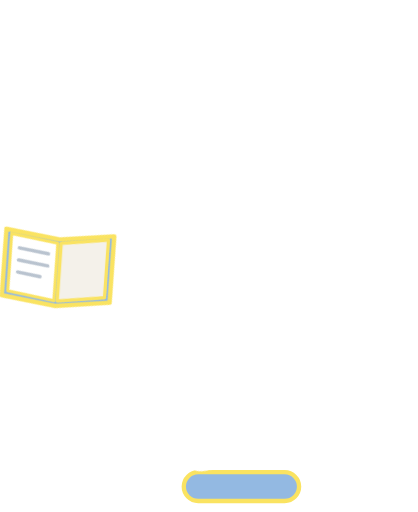
t = 0.00 s
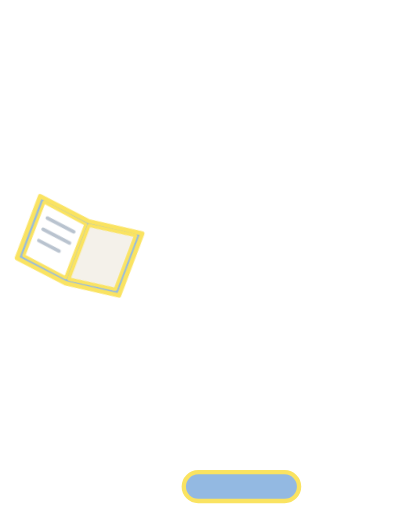
t = 1.00 s
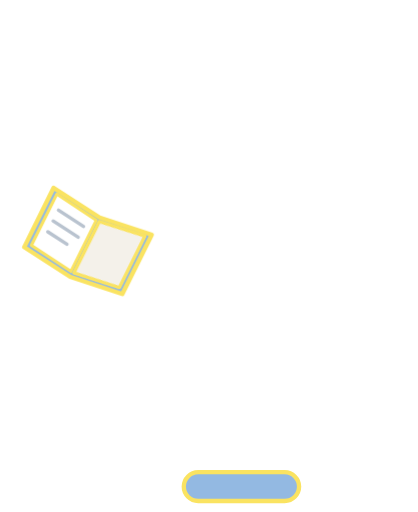
t = 1.34 s
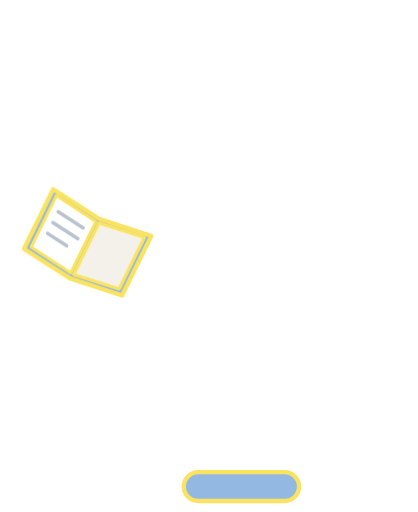
t = 2.01 s
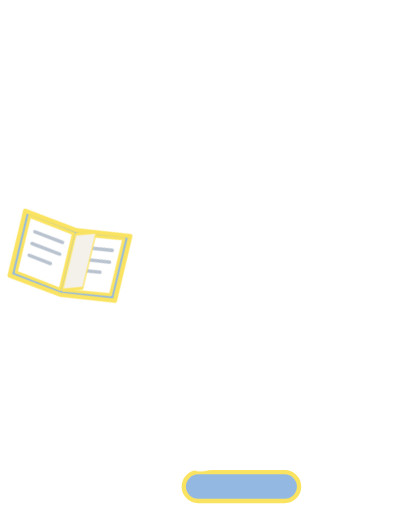
t = 2.69 s
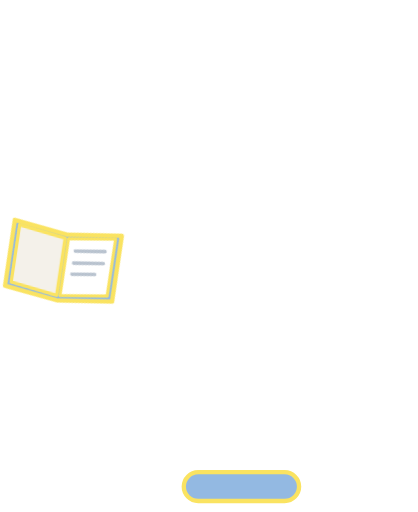
t = 3.25 s

The animated SVG that drew these frames (rendered in a browser with its animation timeline set to each time). Animation: 9 CSS @keyframes rules; one cycle of 4.00 s, repeats indefinitely.

<svg xmlns="http://www.w3.org/2000/svg" viewBox="-40 -330 1160 1420" class="mascotte mascotte-lit-assise-blanc mascotte-lit-assise" role="img" aria-label="Lit assise">
<style>
.mascotte.mascotte-lit-assise-blanc { --mascot: #ffffff; --line: #fae361; }
.mascotte-lit-assise .m { fill: var(--mascot); }
.mascotte-lit-assise .shadow { fill: var(--mascot); opacity: .12; }
.mascotte-lit-assise g { transform-box: view-box; transform-origin: 0 0; }
.mascotte-lit-assise .arm2 { transform: rotate(104deg); } .mascotte-lit-assise .arm { transform: rotate(-104deg); } .mascotte-lit-assise .legl { transform: rotate(10deg); } .mascotte-lit-assise .legr { transform: rotate(-10deg); }
.mascotte-lit-assise .fa { animation: lit-assise-fa 1.6s ease-in-out .15s infinite alternate; } .mascotte-lit-assise .fa2 { animation: lit-assise-fb 1.6s ease-in-out .3s infinite alternate; }
@keyframes lit-assise-fa { from{transform:rotate(4deg)} to{transform:rotate(18deg)} } @keyframes lit-assise-fb { from{transform:rotate(4deg)} to{transform:rotate(18deg)} }
.mascotte-lit-assise .shadow { transform-box: fill-box; transform-origin: center; }
.mascotte-lit-assise .rig { animation: lit-assise-r 3s ease-in-out infinite; }
@keyframes lit-assise-r { 0%,100%{transform:translateY(60px)} 50%{transform:translateY(64px) scale(1.01,.99)} }
.mascotte-lit-assise .legl { animation: lit-assise-l 1.4s ease-in-out infinite alternate; }
@keyframes lit-assise-l { from{transform:rotate(80deg)} to{transform:rotate(72deg)} }
.mascotte-lit-assise .legr { animation: lit-assise-m 1.4s ease-in-out infinite alternate; }
@keyframes lit-assise-m { from{transform:rotate(70deg)} to{transform:rotate(78deg)} }
.mascotte-lit-assise .arm { animation: lit-assise-a 3s ease-in-out infinite; }
@keyframes lit-assise-a { 0%,100%{transform:rotate(-22deg)} 50%{transform:rotate(-16deg)} }
.mascotte-lit-assise .arm2 { animation: lit-assise-b 3s ease-in-out infinite; }
@keyframes lit-assise-b { 0%,100%{transform:rotate(-30deg)} 50%{transform:rotate(-36deg)} }
.mascotte-lit-assise .head { animation: lit-assise-h 3s ease-in-out infinite; }
@keyframes lit-assise-h { 0%,100%{transform:rotate(-10deg)} 50%{transform:rotate(-6deg)} }
.mascotte-lit-assise .pg { animation: lit-assise-p 3s ease-in-out 1s infinite backwards; }
@keyframes lit-assise-p { 0%,45%{transform:scaleX(1)} 75%,100%{transform:scaleX(-1)} }
@media (prefers-reduced-motion: reduce) { .mascotte-lit-assise * { animation: none !important; } }
</style>
<ellipse class="shadow" cx="580" cy="1056.233" rx="280" ry="26"/><rect x="470" y="980" width="320" height="80" rx="40" fill="#93b9e2" stroke="var(--line)" stroke-width="12"/><defs><clipPath id="lit-assise-tete"><polygon points="380,-10 1010,-10 1010,486 380,486"/></clipPath><clipPath id="lit-assise-buste"><polygon points="380,470 772,478 800,560 788,640 780,790 780,862 380,862"/></clipPath><clipPath id="lit-assise-jambeg"><polygon points="360,760 628,760 628,1110 360,1110"/></clipPath><clipPath id="lit-assise-jambed"><polygon points="628,760 786,760 786,930 840,1110 628,1110"/></clipPath><clipPath id="lit-assise-jambes"><polygon points="360,800 786,800 786,930 840,1110 360,1110"/></clipPath><clipPath id="lit-assise-bra"><polygon points="300,-685 -685,300 300,300"/></clipPath><clipPath id="lit-assise-avb"><polygon points="300,-685 -685,300 -685,-685"/></clipPath></defs><g transform="translate(620.0 1038.2)"><g class="rig"><g transform="translate(-620.0 -1038.2)"><g transform="translate(548.0 795.0)"><g class="legl"><path class="m" d="M-72,-24 C-72,-72 72,-72 72,-24 C72,66 62,150 54,206 C50,232 38,244 14,244 L-100,244 C-136,244 -142,204 -108,194 L-62,182 C-68,112 -72,40 -72,-24 Z"/></g></g><g transform="translate(706.0 795.0)"><g class="legr"><path class="m" d="M-72,-24 C-72,-72 72,-72 72,-24 C72,66 62,150 54,206 C50,232 38,244 14,244 L-100,244 C-136,244 -142,204 -108,194 L-62,182 C-68,112 -72,40 -72,-24 Z"/></g></g><g transform="translate(625.0 800.0)"><g class="torso"><g transform="translate(-625 -800)"><g transform="translate(762.0 575.0)"><g class="arm2"><g transform="scale(-1 1)"><path class="m" d="M-1.7,-70.4 C-3.2,-70.4 -4.7,-70.3 -6.1,-70.2 C-24.3,-72.5 -42.4,-74.6 -60.3,-79.2 C-139.3,-99.3 -206.5,-148.9 -239.6,-224.4 C-245.7,-238.4 -266.8,-294.0 -259.0,-305.5 C-257.2,-308.0 -246.9,-312.8 -243.1,-316.0 C-214.9,-339.3 -193.2,-403.1 -227.2,-429.4 C-231.7,-432.9 -238.7,-434.6 -241.9,-438.5 C-246.2,-443.8 -248.5,-457.8 -253.8,-466.2 C-282.1,-511.3 -356.4,-511.8 -389.5,-470.3 C-394.2,-464.4 -399.7,-451.1 -403.9,-447.7 C-411.3,-441.7 -421.3,-442.9 -430.5,-432.1 C-461.2,-396.1 -441.5,-317.9 -395.2,-302.4 C-385.8,-236.4 -358.6,-169.3 -319.4,-115.6 C-260.6,-35.1 -170.3,9.4 -78.2,41.6 C-72.8,43.5 -52.7,46.9 -49.7,51.5 C-49.6,51.4 -49.4,51.4 -49.3,51.3 C-49.3,51.3 -49.4,51.3 -49.4,51.2 C-36.8,62.9 -20.1,70.0 -1.7,70.0 C37.1,70.0 68.5,38.6 68.5,-0.2 C68.5,-38.9 37.1,-70.4 -1.7,-70.4 Z" clip-path="url(#lit-assise-bra)"/><g transform="translate(-253 -132)"><g class="fa2"><g transform="translate(253 132)"><path class="m" d="M-1.7,-70.4 C-3.2,-70.4 -4.7,-70.3 -6.1,-70.2 C-24.3,-72.5 -42.4,-74.6 -60.3,-79.2 C-139.3,-99.3 -206.5,-148.9 -239.6,-224.4 C-245.7,-238.4 -266.8,-294.0 -259.0,-305.5 C-257.2,-308.0 -246.9,-312.8 -243.1,-316.0 C-214.9,-339.3 -193.2,-403.1 -227.2,-429.4 C-231.7,-432.9 -238.7,-434.6 -241.9,-438.5 C-246.2,-443.8 -248.5,-457.8 -253.8,-466.2 C-282.1,-511.3 -356.4,-511.8 -389.5,-470.3 C-394.2,-464.4 -399.7,-451.1 -403.9,-447.7 C-411.3,-441.7 -421.3,-442.9 -430.5,-432.1 C-461.2,-396.1 -441.5,-317.9 -395.2,-302.4 C-385.8,-236.4 -358.6,-169.3 -319.4,-115.6 C-260.6,-35.1 -170.3,9.4 -78.2,41.6 C-72.8,43.5 -52.7,46.9 -49.7,51.5 C-49.6,51.4 -49.4,51.4 -49.3,51.3 C-49.3,51.3 -49.4,51.3 -49.4,51.2 C-36.8,62.9 -20.1,70.0 -1.7,70.0 C37.1,70.0 68.5,38.6 68.5,-0.2 C68.5,-38.9 37.1,-70.4 -1.7,-70.4 Z" clip-path="url(#lit-assise-avb)"/><circle class="m" cx="-253" cy="-132" r="62"/></g></g></g></g><circle class="m" r="50"/></g></g><path class="m" d="M592,470 C566,510 546,560 532,612 C508,700 486,770 476,820 C520,872 734,872 790,826 C806,740 810,640 794,566 C786,524 774,494 760,470 Z"/><circle class="m" cx="650" cy="480" r="70"/><g transform="translate(650.0 470.0)"><g class="head"><g transform="translate(-650 -470)"><path class="m" d="M861.3,743.7 C852.9,748.7 843.4,751.9 835.0,756.8 C815.5,768.2 796.4,780.6 776.5,791.4 C777.1,778.8 775.7,765.9 776.4,753.3 C778.3,720.9 784.4,678.8 790.3,646.4 C791.1,642.2 791.0,635.9 796.2,636.5 C802.8,637.4 830.6,652.8 838.7,657.1 C852.0,664.1 894.5,686.7 898.7,699.4 C904.2,716.1 874.2,736.1 861.3,743.7 Z M1034.2,666.3 C1016.9,628.2 961.4,587.7 926.1,565.7 C902.4,550.9 876.6,538.8 851.8,525.8 C842.4,519.4 775.8,497.7 773.9,493.5 C772.2,489.9 780.8,486.5 783.5,484.8 C811.1,467.6 841.0,455.8 861.6,429.1 C890.6,391.5 899.3,363.5 894.4,315.2 C888.3,254.5 804.1,134.2 762.1,88.0 C734.7,57.7 693.7,10.8 651.8,48.6 C625.9,72.0 629.8,109.8 639.3,140.0 C640.5,144.0 651.7,168.3 650.5,169.4 C601.6,175.7 546.4,180.7 500.2,198.9 C474.4,209.0 450.2,233.9 460.1,264.0 C467.5,286.6 530.3,313.4 553.4,316.4 C519.1,370.2 529.4,423.0 569.1,469.9 C574.2,475.9 581.2,481.0 586.2,487.0 C588.2,489.4 590.7,490.2 590.3,493.7 C622.5,499.9 646.8,528.2 646.8,562.2 C646.8,600.8 615.5,632.0 577.0,632.0 C559.0,632.0 542.6,625.2 530.2,614.0 C530.0,614.1 529.7,614.2 529.5,614.2 C529.5,614.3 529.6,614.4 529.6,614.5 C529.6,614.5 477.3,809.8 477.3,809.8 C477.5,812.8 477.3,815.4 476.7,818.3 C468.1,862.7 442.8,916.2 427.4,959.4 C423.9,969.1 398.0,1040.3 401.2,1043.4 C449.2,1042.4 497.7,1046.0 545.4,1040.6 C552.8,1013.1 565.6,984.3 579.6,959.4 C585.1,949.7 601.2,922.4 608.6,916.1 C614.9,910.8 628.5,907.6 635.8,912.5 C642.6,917.0 652.4,951.8 655.8,962.0 C663.1,984.6 668.2,1013.7 676.6,1034.4 C679.4,1041.4 683.8,1042.8 691.1,1043.5 C719.1,1046.3 775.7,1045.9 804.1,1043.5 C808.4,1043.1 811.8,1041.4 815.8,1040.7 C811.3,1016.6 800.1,993.7 793.4,970.0 C792.3,965.9 792.9,962.1 792.2,959.4 C792.1,958.9 790.3,957.6 789.8,955.4 C788.1,948.2 786.3,940.5 785.6,933.2 C785.2,929.9 785.8,930.0 788.3,928.0 C819.5,940.0 851.3,948.3 883.3,933.7 C902.9,924.8 920.4,908.6 915.1,885.1 C914.5,882.4 906.3,870.1 904.4,868.3 C900.9,865.0 885.0,859.3 886.7,853.1 C888.0,848.6 914.0,839.8 920.0,836.6 C956.5,817.0 1025.5,766.6 1039.0,727.2 C1046.9,704.5 1044.1,688.0 1034.2,666.3 Z" fill-rule="evenodd" clip-path="url(#lit-assise-tete)"/></g></g></g><circle class="m" cx="579.4" cy="562.8" r="46"/><g transform="translate(579.4 562.8)"><g class="arm"><path class="m" d="M-1.7,-70.4 C-3.2,-70.4 -4.7,-70.3 -6.1,-70.2 C-24.3,-72.5 -42.4,-74.6 -60.3,-79.2 C-139.3,-99.3 -206.5,-148.9 -239.6,-224.4 C-245.7,-238.4 -266.8,-294.0 -259.0,-305.5 C-257.2,-308.0 -246.9,-312.8 -243.1,-316.0 C-214.9,-339.3 -193.2,-403.1 -227.2,-429.4 C-231.7,-432.9 -238.7,-434.6 -241.9,-438.5 C-246.2,-443.8 -248.5,-457.8 -253.8,-466.2 C-282.1,-511.3 -356.4,-511.8 -389.5,-470.3 C-394.2,-464.4 -399.7,-451.1 -403.9,-447.7 C-411.3,-441.7 -421.3,-442.9 -430.5,-432.1 C-461.2,-396.1 -441.5,-317.9 -395.2,-302.4 C-385.8,-236.4 -358.6,-169.3 -319.4,-115.6 C-260.6,-35.1 -170.3,9.4 -78.2,41.6 C-72.8,43.5 -52.7,46.9 -49.7,51.5 C-49.6,51.4 -49.4,51.4 -49.3,51.3 C-49.3,51.3 -49.4,51.3 -49.4,51.2 C-36.8,62.9 -20.1,70.0 -1.7,70.0 C37.1,70.0 68.5,38.6 68.5,-0.2 C68.5,-38.9 37.1,-70.4 -1.7,-70.4 Z" clip-path="url(#lit-assise-bra)"/><g transform="translate(-253 -132)"><g class="fa"><g transform="translate(253 132)"><path class="m" d="M-1.7,-70.4 C-3.2,-70.4 -4.7,-70.3 -6.1,-70.2 C-24.3,-72.5 -42.4,-74.6 -60.3,-79.2 C-139.3,-99.3 -206.5,-148.9 -239.6,-224.4 C-245.7,-238.4 -266.8,-294.0 -259.0,-305.5 C-257.2,-308.0 -246.9,-312.8 -243.1,-316.0 C-214.9,-339.3 -193.2,-403.1 -227.2,-429.4 C-231.7,-432.9 -238.7,-434.6 -241.9,-438.5 C-246.2,-443.8 -248.5,-457.8 -253.8,-466.2 C-282.1,-511.3 -356.4,-511.8 -389.5,-470.3 C-394.2,-464.4 -399.7,-451.1 -403.9,-447.7 C-411.3,-441.7 -421.3,-442.9 -430.5,-432.1 C-461.2,-396.1 -441.5,-317.9 -395.2,-302.4 C-385.8,-236.4 -358.6,-169.3 -319.4,-115.6 C-260.6,-35.1 -170.3,9.4 -78.2,41.6 C-72.8,43.5 -52.7,46.9 -49.7,51.5 C-49.6,51.4 -49.4,51.4 -49.3,51.3 C-49.3,51.3 -49.4,51.3 -49.4,51.2 C-36.8,62.9 -20.1,70.0 -1.7,70.0 C37.1,70.0 68.5,38.6 68.5,-0.2 C68.5,-38.9 37.1,-70.4 -1.7,-70.4 Z" clip-path="url(#lit-assise-avb)"/><g transform="translate(-324.0 -413.0)"><g class="book"><g transform="rotate(26) translate(0 40) scale(1.2)"><g><path d="M-125,-72 L0,-56 L125,-72 L125,82 L0,98 L-125,82 Z" fill="#93b9e2" stroke="var(--line)" stroke-width="10" stroke-linejoin="round"/>
<path d="M-112,-62 L-4,-47 L-4,86 L-112,71 Z" fill="#fff" stroke="var(--line)" stroke-width="7" stroke-linejoin="round"/>
<path d="M112,-62 L4,-47 L4,86 L112,71 Z" fill="#fff" stroke="var(--line)" stroke-width="7" stroke-linejoin="round"/>
<path d="M-92,-30 L-24,-21 M-92,-2 L-24,7 M-92,26 L-40,33 M24,-21 L92,-30 M24,7 L92,-2 M24,33 L76,26" stroke="#b9c3cf" stroke-width="8" stroke-linecap="round"/>
<g class="pg"><path d="M4,-47 L112,-62 L112,71 L4,86 Z" fill="#f4f1ea" stroke="var(--line)" stroke-width="7" stroke-linejoin="round"/></g></g></g></g></g><circle class="m" cx="-253" cy="-132" r="62"/></g></g></g></g></g></g></g></g></g></g></g>
</svg>
